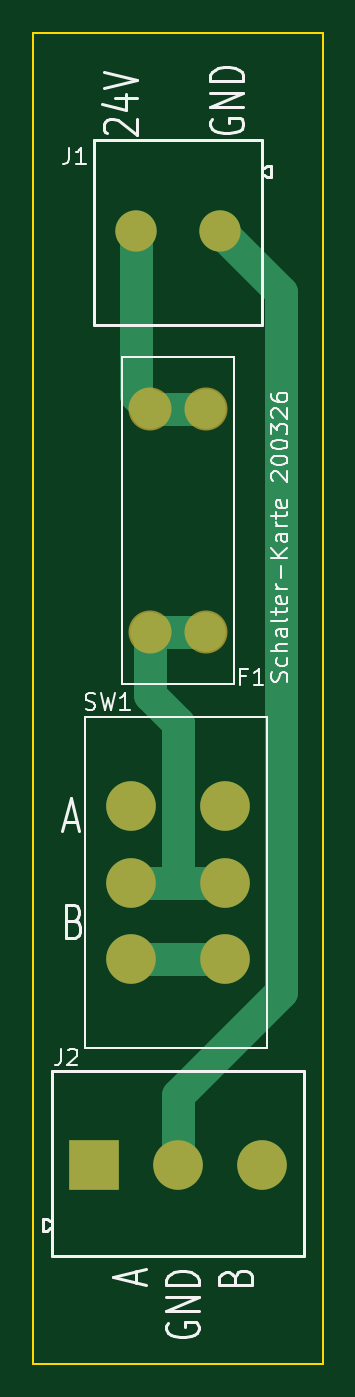
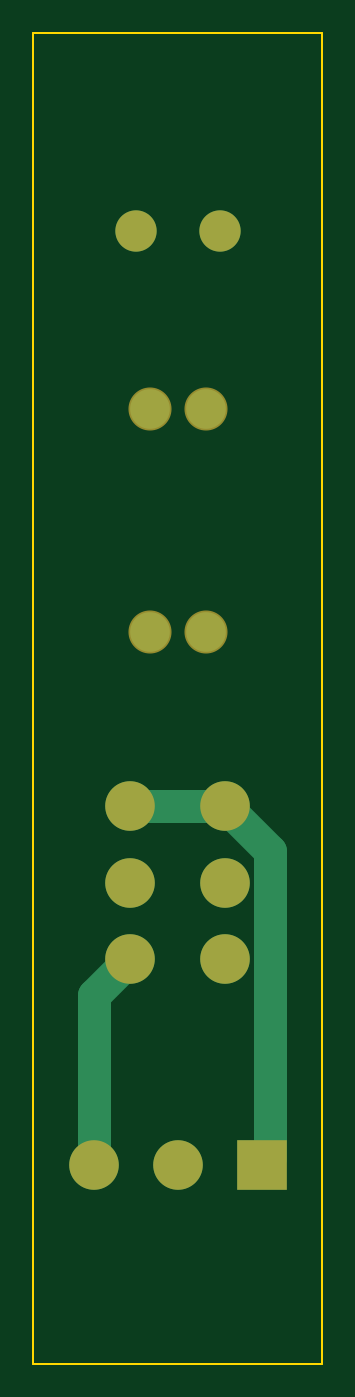
Circuit board: 9 layer files. Board 17.5 x 80.5 mm.
- bottom_copper: Schalter-Karte_HW-B_Cu.gbl (2012 bytes)
- bottom_mask: Schalter-Karte_HW-B_Mask.gbs (1053 bytes)
- paste: Schalter-Karte_HW-B_Paste.gbp (500 bytes)
- bottom_silk: Schalter-Karte_HW-B_Silkscreen.gbo (501 bytes)
- outline: Schalter-Karte_HW-Edge_Cuts.gm1 (652 bytes)
- top_copper: Schalter-Karte_HW-F_Cu.gtl (2470 bytes)
- top_mask: Schalter-Karte_HW-F_Mask.gts (1053 bytes)
- paste: Schalter-Karte_HW-F_Paste.gtp (500 bytes)
- top_silk: Schalter-Karte_HW-F_Silkscreen.gto (22599 bytes)

=== bottom_copper: Schalter-Karte_HW-B_Cu.gbl ===
%TF.GenerationSoftware,KiCad,Pcbnew,9.0.7-9.0.7~ubuntu24.04.1*%
%TF.CreationDate,2026-03-20T22:31:15+01:00*%
%TF.ProjectId,Schalter-Karte_HW,53636861-6c74-4657-922d-4b617274655f,V1.0*%
%TF.SameCoordinates,Original*%
%TF.FileFunction,Copper,L2,Bot*%
%TF.FilePolarity,Positive*%
%FSLAX46Y46*%
G04 Gerber Fmt 4.6, Leading zero omitted, Abs format (unit mm)*
G04 Created by KiCad (PCBNEW 9.0.7-9.0.7~ubuntu24.04.1) date 2026-03-20 22:31:15*
%MOMM*%
%LPD*%
G01*
G04 APERTURE LIST*
%TA.AperFunction,ComponentPad*%
%ADD10C,3.000000*%
%TD*%
%TA.AperFunction,ComponentPad*%
%ADD11C,2.400000*%
%TD*%
%TA.AperFunction,ComponentPad*%
%ADD12C,2.500000*%
%TD*%
%TA.AperFunction,ComponentPad*%
%ADD13R,3.000000X3.000000*%
%TD*%
%TA.AperFunction,Conductor*%
%ADD14C,2.000000*%
%TD*%
G04 APERTURE END LIST*
D10*
%TO.P,SW1,1,A*%
%TO.N,Net-(J2-Pin_1)*%
X75390000Y-106300000D03*
%TO.P,SW1,2,B*%
%TO.N,+24V_sicher*%
X75390000Y-110900000D03*
%TO.P,SW1,3,C*%
%TO.N,Net-(J2-Pin_3)*%
X75390000Y-115500000D03*
%TO.P,SW1,4,A*%
X81110000Y-115500000D03*
%TO.P,SW1,5,B*%
%TO.N,+24V_sicher*%
X81110000Y-110900000D03*
%TO.P,SW1,6,C*%
%TO.N,Net-(J2-Pin_1)*%
X81110000Y-106300000D03*
%TD*%
D11*
%TO.P,F1,1*%
%TO.N,+24V*%
X79950000Y-82265000D03*
X76550000Y-82265000D03*
%TO.P,F1,2*%
%TO.N,+24V_sicher*%
X79950000Y-95735000D03*
X76550000Y-95735000D03*
%TD*%
D12*
%TO.P,J1,1,Pin_1*%
%TO.N,GND*%
X80790000Y-71500000D03*
%TO.P,J1,2,Pin_2*%
%TO.N,+24V*%
X75710000Y-71500000D03*
%TD*%
D13*
%TO.P,J2,1,Pin_1*%
%TO.N,Net-(J2-Pin_1)*%
X73170000Y-128000000D03*
D10*
%TO.P,J2,2,Pin_2*%
%TO.N,GND*%
X78250000Y-128000000D03*
%TO.P,J2,3,Pin_3*%
%TO.N,Net-(J2-Pin_3)*%
X83330000Y-128000000D03*
%TD*%
D14*
%TO.N,Net-(J2-Pin_3)*%
X83330000Y-117720000D02*
X81110000Y-115500000D01*
X83330000Y-128000000D02*
X83330000Y-117720000D01*
%TO.N,Net-(J2-Pin_1)*%
X72689000Y-109001000D02*
X75390000Y-106300000D01*
X72689000Y-127519000D02*
X72689000Y-109001000D01*
X73170000Y-128000000D02*
X72689000Y-127519000D01*
X75390000Y-106300000D02*
X81110000Y-106300000D01*
%TD*%
M02*

=== bottom_mask: Schalter-Karte_HW-B_Mask.gbs ===
%TF.GenerationSoftware,KiCad,Pcbnew,9.0.7-9.0.7~ubuntu24.04.1*%
%TF.CreationDate,2026-03-20T22:31:15+01:00*%
%TF.ProjectId,Schalter-Karte_HW,53636861-6c74-4657-922d-4b617274655f,V1.0*%
%TF.SameCoordinates,Original*%
%TF.FileFunction,Soldermask,Bot*%
%TF.FilePolarity,Negative*%
%FSLAX46Y46*%
G04 Gerber Fmt 4.6, Leading zero omitted, Abs format (unit mm)*
G04 Created by KiCad (PCBNEW 9.0.7-9.0.7~ubuntu24.04.1) date 2026-03-20 22:31:15*
%MOMM*%
%LPD*%
G01*
G04 APERTURE LIST*
%ADD10C,3.000000*%
%ADD11C,2.604000*%
%ADD12C,2.500000*%
%ADD13R,3.000000X3.000000*%
G04 APERTURE END LIST*
D10*
%TO.C,SW1*%
X75390000Y-106300000D03*
X75390000Y-110900000D03*
X75390000Y-115500000D03*
X81110000Y-115500000D03*
X81110000Y-110900000D03*
X81110000Y-106300000D03*
%TD*%
D11*
%TO.C,F1*%
X79950000Y-82265000D03*
X76550000Y-82265000D03*
X79950000Y-95735000D03*
X76550000Y-95735000D03*
%TD*%
D12*
%TO.C,J1*%
X80790000Y-71500000D03*
X75710000Y-71500000D03*
%TD*%
D13*
%TO.C,J2*%
X73170000Y-128000000D03*
D10*
X78250000Y-128000000D03*
X83330000Y-128000000D03*
%TD*%
M02*

=== paste: Schalter-Karte_HW-B_Paste.gbp ===
%TF.GenerationSoftware,KiCad,Pcbnew,9.0.7-9.0.7~ubuntu24.04.1*%
%TF.CreationDate,2026-03-20T22:31:15+01:00*%
%TF.ProjectId,Schalter-Karte_HW,53636861-6c74-4657-922d-4b617274655f,V1.0*%
%TF.SameCoordinates,Original*%
%TF.FileFunction,Paste,Bot*%
%TF.FilePolarity,Positive*%
%FSLAX46Y46*%
G04 Gerber Fmt 4.6, Leading zero omitted, Abs format (unit mm)*
G04 Created by KiCad (PCBNEW 9.0.7-9.0.7~ubuntu24.04.1) date 2026-03-20 22:31:15*
%MOMM*%
%LPD*%
G01*
G04 APERTURE LIST*
G04 APERTURE END LIST*
M02*

=== bottom_silk: Schalter-Karte_HW-B_Silkscreen.gbo ===
%TF.GenerationSoftware,KiCad,Pcbnew,9.0.7-9.0.7~ubuntu24.04.1*%
%TF.CreationDate,2026-03-20T22:31:15+01:00*%
%TF.ProjectId,Schalter-Karte_HW,53636861-6c74-4657-922d-4b617274655f,V1.0*%
%TF.SameCoordinates,Original*%
%TF.FileFunction,Legend,Bot*%
%TF.FilePolarity,Positive*%
%FSLAX46Y46*%
G04 Gerber Fmt 4.6, Leading zero omitted, Abs format (unit mm)*
G04 Created by KiCad (PCBNEW 9.0.7-9.0.7~ubuntu24.04.1) date 2026-03-20 22:31:15*
%MOMM*%
%LPD*%
G01*
G04 APERTURE LIST*
G04 APERTURE END LIST*
M02*

=== outline: Schalter-Karte_HW-Edge_Cuts.gm1 ===
%TF.GenerationSoftware,KiCad,Pcbnew,9.0.7-9.0.7~ubuntu24.04.1*%
%TF.CreationDate,2026-03-20T22:31:15+01:00*%
%TF.ProjectId,Schalter-Karte_HW,53636861-6c74-4657-922d-4b617274655f,V1.0*%
%TF.SameCoordinates,Original*%
%TF.FileFunction,Profile,NP*%
%FSLAX46Y46*%
G04 Gerber Fmt 4.6, Leading zero omitted, Abs format (unit mm)*
G04 Created by KiCad (PCBNEW 9.0.7-9.0.7~ubuntu24.04.1) date 2026-03-20 22:31:15*
%MOMM*%
%LPD*%
G01*
G04 APERTURE LIST*
%TA.AperFunction,Profile*%
%ADD10C,0.100000*%
%TD*%
G04 APERTURE END LIST*
D10*
X69500000Y-59500000D02*
X87000000Y-59500000D01*
X87000000Y-140000000D01*
X69500000Y-140000000D01*
X69500000Y-59500000D01*
M02*

=== top_copper: Schalter-Karte_HW-F_Cu.gtl ===
%TF.GenerationSoftware,KiCad,Pcbnew,9.0.7-9.0.7~ubuntu24.04.1*%
%TF.CreationDate,2026-03-20T22:31:15+01:00*%
%TF.ProjectId,Schalter-Karte_HW,53636861-6c74-4657-922d-4b617274655f,V1.0*%
%TF.SameCoordinates,Original*%
%TF.FileFunction,Copper,L1,Top*%
%TF.FilePolarity,Positive*%
%FSLAX46Y46*%
G04 Gerber Fmt 4.6, Leading zero omitted, Abs format (unit mm)*
G04 Created by KiCad (PCBNEW 9.0.7-9.0.7~ubuntu24.04.1) date 2026-03-20 22:31:15*
%MOMM*%
%LPD*%
G01*
G04 APERTURE LIST*
%TA.AperFunction,ComponentPad*%
%ADD10C,3.000000*%
%TD*%
%TA.AperFunction,ComponentPad*%
%ADD11C,2.400000*%
%TD*%
%TA.AperFunction,ComponentPad*%
%ADD12C,2.500000*%
%TD*%
%TA.AperFunction,ComponentPad*%
%ADD13R,3.000000X3.000000*%
%TD*%
%TA.AperFunction,Conductor*%
%ADD14C,2.000000*%
%TD*%
G04 APERTURE END LIST*
D10*
%TO.P,SW1,1,A*%
%TO.N,Net-(J2-Pin_1)*%
X75390000Y-106300000D03*
%TO.P,SW1,2,B*%
%TO.N,+24V_sicher*%
X75390000Y-110900000D03*
%TO.P,SW1,3,C*%
%TO.N,Net-(J2-Pin_3)*%
X75390000Y-115500000D03*
%TO.P,SW1,4,A*%
X81110000Y-115500000D03*
%TO.P,SW1,5,B*%
%TO.N,+24V_sicher*%
X81110000Y-110900000D03*
%TO.P,SW1,6,C*%
%TO.N,Net-(J2-Pin_1)*%
X81110000Y-106300000D03*
%TD*%
D11*
%TO.P,F1,1*%
%TO.N,+24V*%
X79950000Y-82265000D03*
X76550000Y-82265000D03*
%TO.P,F1,2*%
%TO.N,+24V_sicher*%
X79950000Y-95735000D03*
X76550000Y-95735000D03*
%TD*%
D12*
%TO.P,J1,1,Pin_1*%
%TO.N,GND*%
X80790000Y-71500000D03*
%TO.P,J1,2,Pin_2*%
%TO.N,+24V*%
X75710000Y-71500000D03*
%TD*%
D13*
%TO.P,J2,1,Pin_1*%
%TO.N,Net-(J2-Pin_1)*%
X73170000Y-128000000D03*
D10*
%TO.P,J2,2,Pin_2*%
%TO.N,GND*%
X78250000Y-128000000D03*
%TO.P,J2,3,Pin_3*%
%TO.N,Net-(J2-Pin_3)*%
X83330000Y-128000000D03*
%TD*%
D14*
%TO.N,+24V_sicher*%
X78000000Y-110900000D02*
X81110000Y-110900000D01*
X76550000Y-95735000D02*
X79950000Y-95735000D01*
X76550000Y-95735000D02*
X76550000Y-99550000D01*
X78252905Y-101252905D02*
X78252905Y-110647095D01*
X75390000Y-110900000D02*
X78000000Y-110900000D01*
X76550000Y-99550000D02*
X78252905Y-101252905D01*
X78252905Y-110647095D02*
X78000000Y-110900000D01*
%TO.N,+24V*%
X76550000Y-82265000D02*
X79950000Y-82265000D01*
X75710000Y-81425000D02*
X76550000Y-82265000D01*
X75710000Y-71500000D02*
X75710000Y-81425000D01*
%TO.N,GND*%
X78250000Y-123750000D02*
X78250000Y-128000000D01*
X84499000Y-117501000D02*
X78250000Y-123750000D01*
X84499000Y-75209000D02*
X84499000Y-117501000D01*
X80790000Y-71500000D02*
X84499000Y-75209000D01*
%TO.N,Net-(J2-Pin_3)*%
X75390000Y-115500000D02*
X81110000Y-115500000D01*
%TD*%
M02*

=== top_mask: Schalter-Karte_HW-F_Mask.gts ===
%TF.GenerationSoftware,KiCad,Pcbnew,9.0.7-9.0.7~ubuntu24.04.1*%
%TF.CreationDate,2026-03-20T22:31:15+01:00*%
%TF.ProjectId,Schalter-Karte_HW,53636861-6c74-4657-922d-4b617274655f,V1.0*%
%TF.SameCoordinates,Original*%
%TF.FileFunction,Soldermask,Top*%
%TF.FilePolarity,Negative*%
%FSLAX46Y46*%
G04 Gerber Fmt 4.6, Leading zero omitted, Abs format (unit mm)*
G04 Created by KiCad (PCBNEW 9.0.7-9.0.7~ubuntu24.04.1) date 2026-03-20 22:31:15*
%MOMM*%
%LPD*%
G01*
G04 APERTURE LIST*
%ADD10C,3.000000*%
%ADD11C,2.604000*%
%ADD12C,2.500000*%
%ADD13R,3.000000X3.000000*%
G04 APERTURE END LIST*
D10*
%TO.C,SW1*%
X75390000Y-106300000D03*
X75390000Y-110900000D03*
X75390000Y-115500000D03*
X81110000Y-115500000D03*
X81110000Y-110900000D03*
X81110000Y-106300000D03*
%TD*%
D11*
%TO.C,F1*%
X79950000Y-82265000D03*
X76550000Y-82265000D03*
X79950000Y-95735000D03*
X76550000Y-95735000D03*
%TD*%
D12*
%TO.C,J1*%
X80790000Y-71500000D03*
X75710000Y-71500000D03*
%TD*%
D13*
%TO.C,J2*%
X73170000Y-128000000D03*
D10*
X78250000Y-128000000D03*
X83330000Y-128000000D03*
%TD*%
M02*

=== paste: Schalter-Karte_HW-F_Paste.gtp ===
%TF.GenerationSoftware,KiCad,Pcbnew,9.0.7-9.0.7~ubuntu24.04.1*%
%TF.CreationDate,2026-03-20T22:31:15+01:00*%
%TF.ProjectId,Schalter-Karte_HW,53636861-6c74-4657-922d-4b617274655f,V1.0*%
%TF.SameCoordinates,Original*%
%TF.FileFunction,Paste,Top*%
%TF.FilePolarity,Positive*%
%FSLAX46Y46*%
G04 Gerber Fmt 4.6, Leading zero omitted, Abs format (unit mm)*
G04 Created by KiCad (PCBNEW 9.0.7-9.0.7~ubuntu24.04.1) date 2026-03-20 22:31:15*
%MOMM*%
%LPD*%
G01*
G04 APERTURE LIST*
G04 APERTURE END LIST*
M02*

=== top_silk: Schalter-Karte_HW-F_Silkscreen.gto (22599 bytes, source omitted) ===
